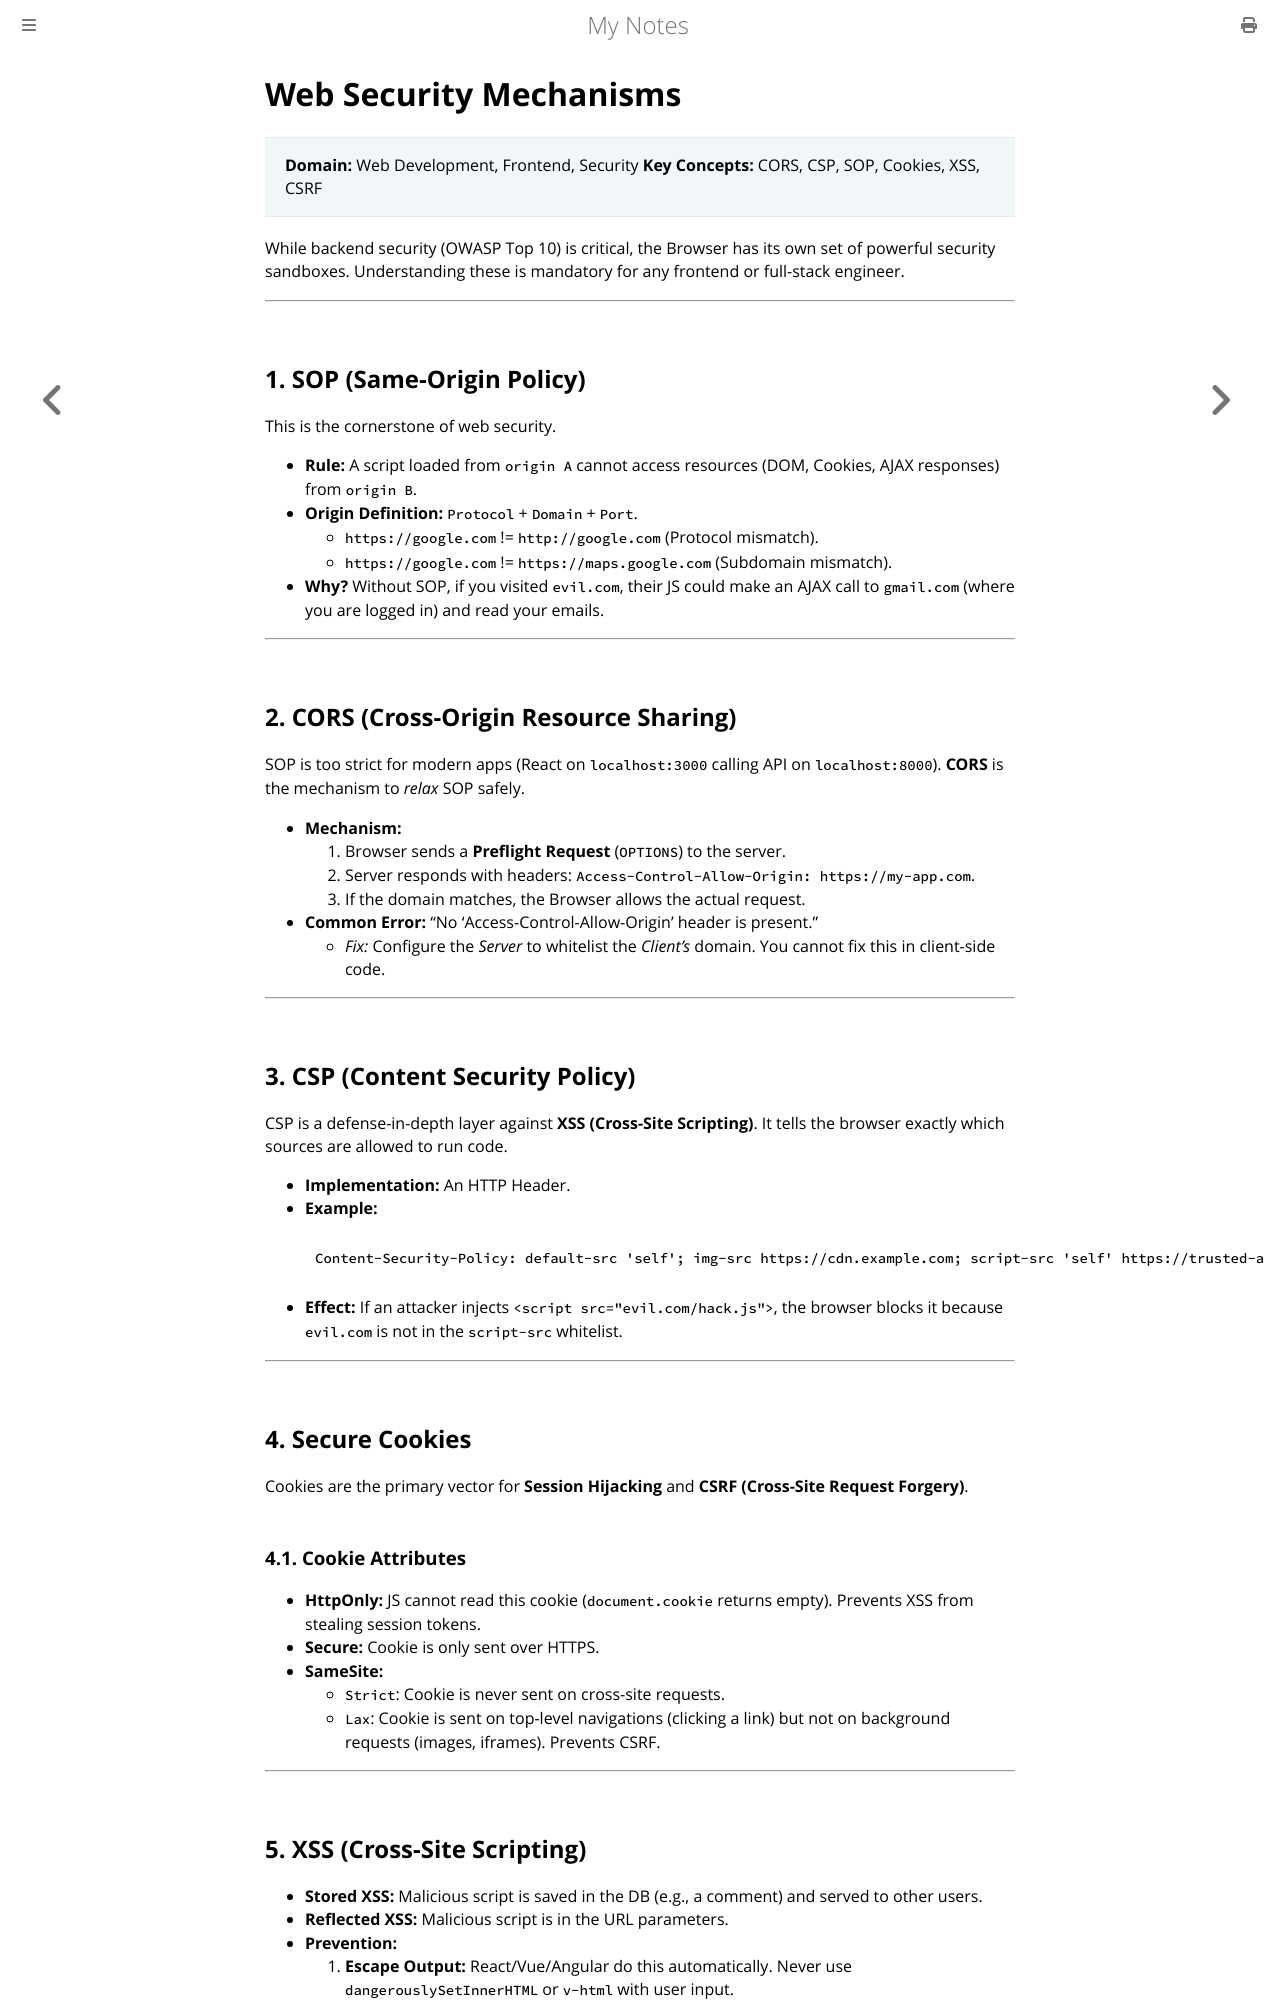

repository: paritystack/notes · page: web_development/web_security.html · generator: mdbook

# Web Security Mechanisms

> **Domain:** Web Development, Frontend, Security
> **Key Concepts:** CORS, CSP, SOP, Cookies, XSS, CSRF

While backend security (OWASP Top 10) is critical, the Browser has its own set of powerful security sandboxes. Understanding these is mandatory for any frontend or full-stack engineer.

---

## 1. SOP (Same-Origin Policy)

This is the cornerstone of web security.

*   **Rule:** A script loaded from `origin A` cannot access resources (DOM, Cookies, AJAX responses) from `origin B`.
*   **Origin Definition:** `Protocol` + `Domain` + `Port`.
    *   `https://google.com` != `http://google.com` (Protocol mismatch).
    *   `https://google.com` != `https://maps.google.com` (Subdomain mismatch).
*   **Why?** Without SOP, if you visited `evil.com`, their JS could make an AJAX call to `gmail.com` (where you are logged in) and read your emails.

---

## 2. CORS (Cross-Origin Resource Sharing)

SOP is too strict for modern apps (React on `localhost:3000` calling API on `localhost:8000`). **CORS** is the mechanism to *relax* SOP safely.

*   **Mechanism:**
    1.  Browser sends a **Preflight Request** (`OPTIONS`) to the server.
    2.  Server responds with headers: `Access-Control-Allow-Origin: https://my-app.com`.
    3.  If the domain matches, the Browser allows the actual request.
*   **Common Error:** "No 'Access-Control-Allow-Origin' header is present."
    *   *Fix:* Configure the *Server* to whitelist the *Client's* domain. You cannot fix this in client-side code.

---

## 3. CSP (Content Security Policy)

CSP is a defense-in-depth layer against **XSS (Cross-Site Scripting)**. It tells the browser exactly which sources are allowed to run code.

*   **Implementation:** An HTTP Header.
*   **Example:**
    ```http
    Content-Security-Policy: default-src 'self'; img-src https://cdn.example.com; script-src 'self' https://trusted-analytics.com
    ```
*   **Effect:** If an attacker injects `<script src="evil.com/hack.js">`, the browser blocks it because `evil.com` is not in the `script-src` whitelist.

---

## 4. Secure Cookies

Cookies are the primary vector for **Session Hijacking** and **CSRF (Cross-Site Request Forgery)**.

### 4.1. Cookie Attributes
*   **HttpOnly:** JS cannot read this cookie (`document.cookie` returns empty). Prevents XSS from stealing session tokens.
*   **Secure:** Cookie is only sent over HTTPS.
*   **SameSite:**
    *   `Strict`: Cookie is never sent on cross-site requests.
    *   `Lax`: Cookie is sent on top-level navigations (clicking a link) but not on background requests (images, iframes). Prevents CSRF.

---

## 5. XSS (Cross-Site Scripting)

*   **Stored XSS:** Malicious script is saved in the DB (e.g., a comment) and served to other users.
*   **Reflected XSS:** Malicious script is in the URL parameters.
*   **Prevention:**
    1.  **Escape Output:** React/Vue/Angular do this automatically. Never use `dangerouslySetInnerHTML` or `v-html` with user input.
    2.  **Use CSP.**
    3.  **Sanitize Input:** Use libraries like DOMPurify on the backend.
